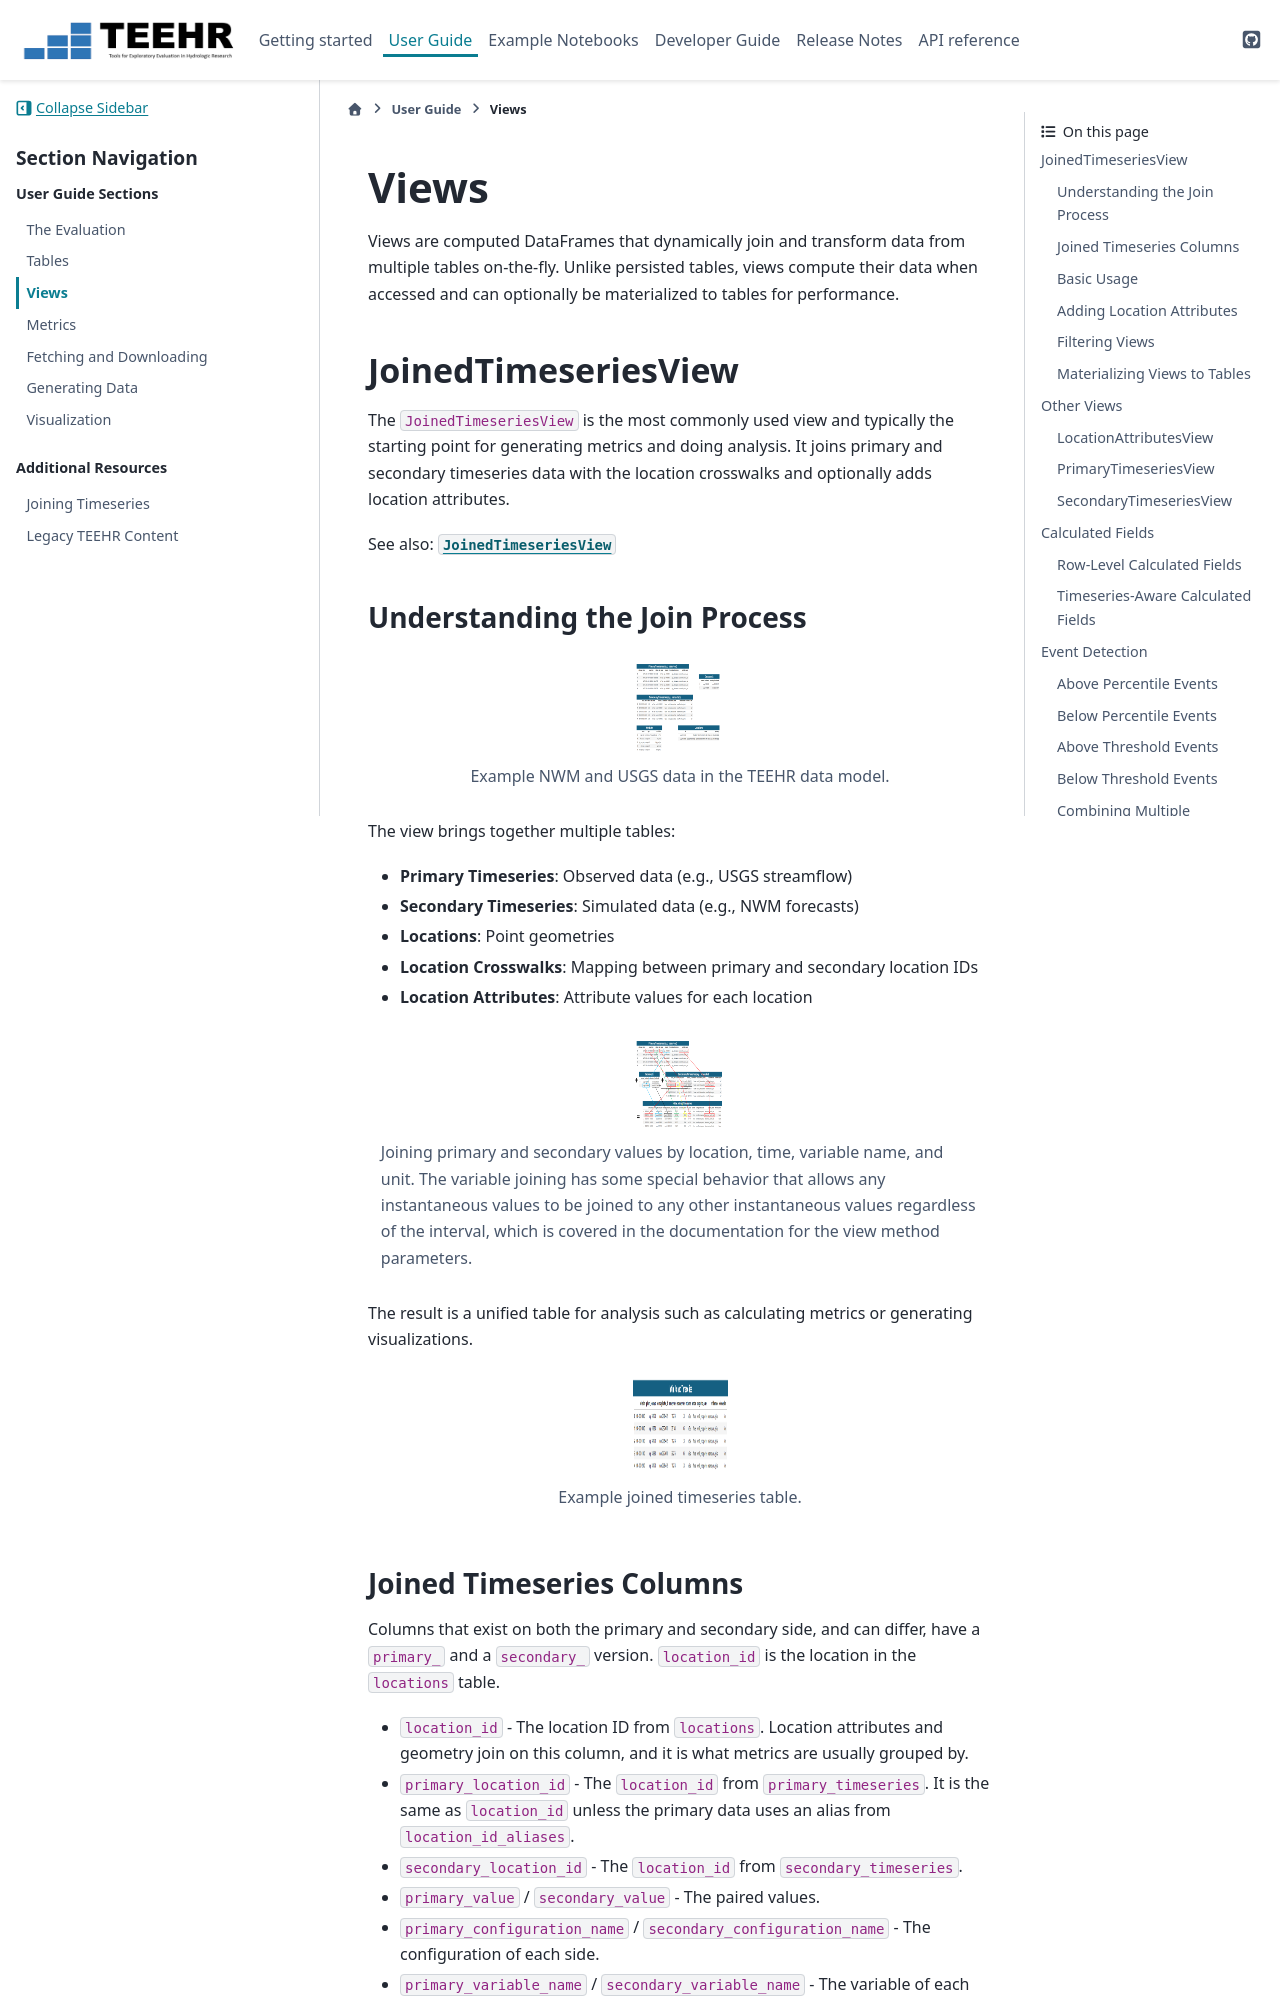

repository: RTIInternational/teehr · page: user_guide/views.html · generator: sphinx

.. _views:

*****
Views
*****

Views are computed DataFrames that dynamically join and transform data from multiple
tables on-the-fly. Unlike persisted tables, views compute their data when accessed
and can optionally be materialized to tables for performance.

JoinedTimeseriesView
====================

The ``JoinedTimeseriesView`` is the most commonly used view and typically the starting
point for generating metrics and doing analysis.  It joins primary and secondary
timeseries data with the location crosswalks and optionally adds location attributes.

See also: :class:`JoinedTimeseriesView <teehr.evaluation.views.joined_timeseries_view.JoinedTimeseriesView>`

Understanding the Join Process
------------------------------

.. figure:: ../../images/tutorials/joining/joinedTS_tutorial-1.png
   :scale: 60%

   Example NWM and USGS data in the TEEHR data model.

The view brings together multiple tables:

- **Primary Timeseries**: Observed data (e.g., USGS streamflow)
- **Secondary Timeseries**: Simulated data (e.g., NWM forecasts)
- **Locations**: Point geometries
- **Location Crosswalks**: Mapping between primary and secondary location IDs
- **Location Attributes**: Attribute values for each location

.. figure:: ../../images/tutorials/joining/joinedTS_tutorial-2.png
   :scale: 55%

   Joining primary and secondary values by location, time, variable name, and unit.  The variable
   joining has some special behavior that allows any instantaneous values to be joined to any
   other instantaneous values regardless of the interval, which is covered in the documentation
   for the view method parameters.

The result is a unified table for analysis such as calculating metrics or generating visualizations.

.. figure:: ../../images/tutorials/joining/joinedTS_tutorial-3.png
   :scale: 40%

   Example joined timeseries table.
